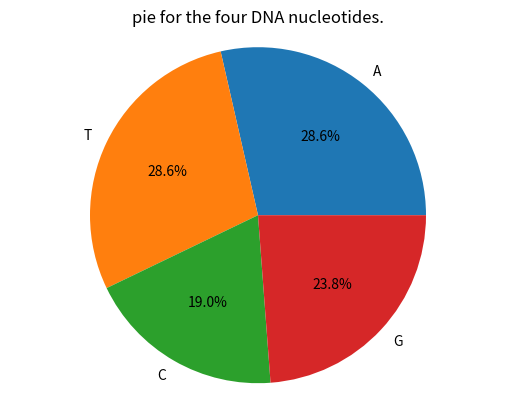

This chart was generated by the following Python code:
#!/bin/env python
import matplotlib.pyplot as plt
dna="ATGCTTCAGAAAGGTCTTACG"
dna_dict={'A':0,'T':0,'C':0,'G':0}

for n in range(0,len(dna)):
    dna_dict[dna[n:n+1]]=dna_dict[dna[n:n+1]]+1

dna_list=[0,0,0,0]
dna_list[0]=dna_dict['A']
dna_list[1]=dna_dict['T']
dna_list[2]=dna_dict['C']
dna_list[3]=dna_dict['G']

for dna_key in dna_dict:
    print(dna_key+"="+str(dna_dict[dna_key]))
lbl='A','T','C','G'
plt.pie(dna_list,labels=lbl,autopct='%1.1f%%')
plt.axis('equal')
plt.title('pie for the four DNA nucleotides.')
plt.show()
